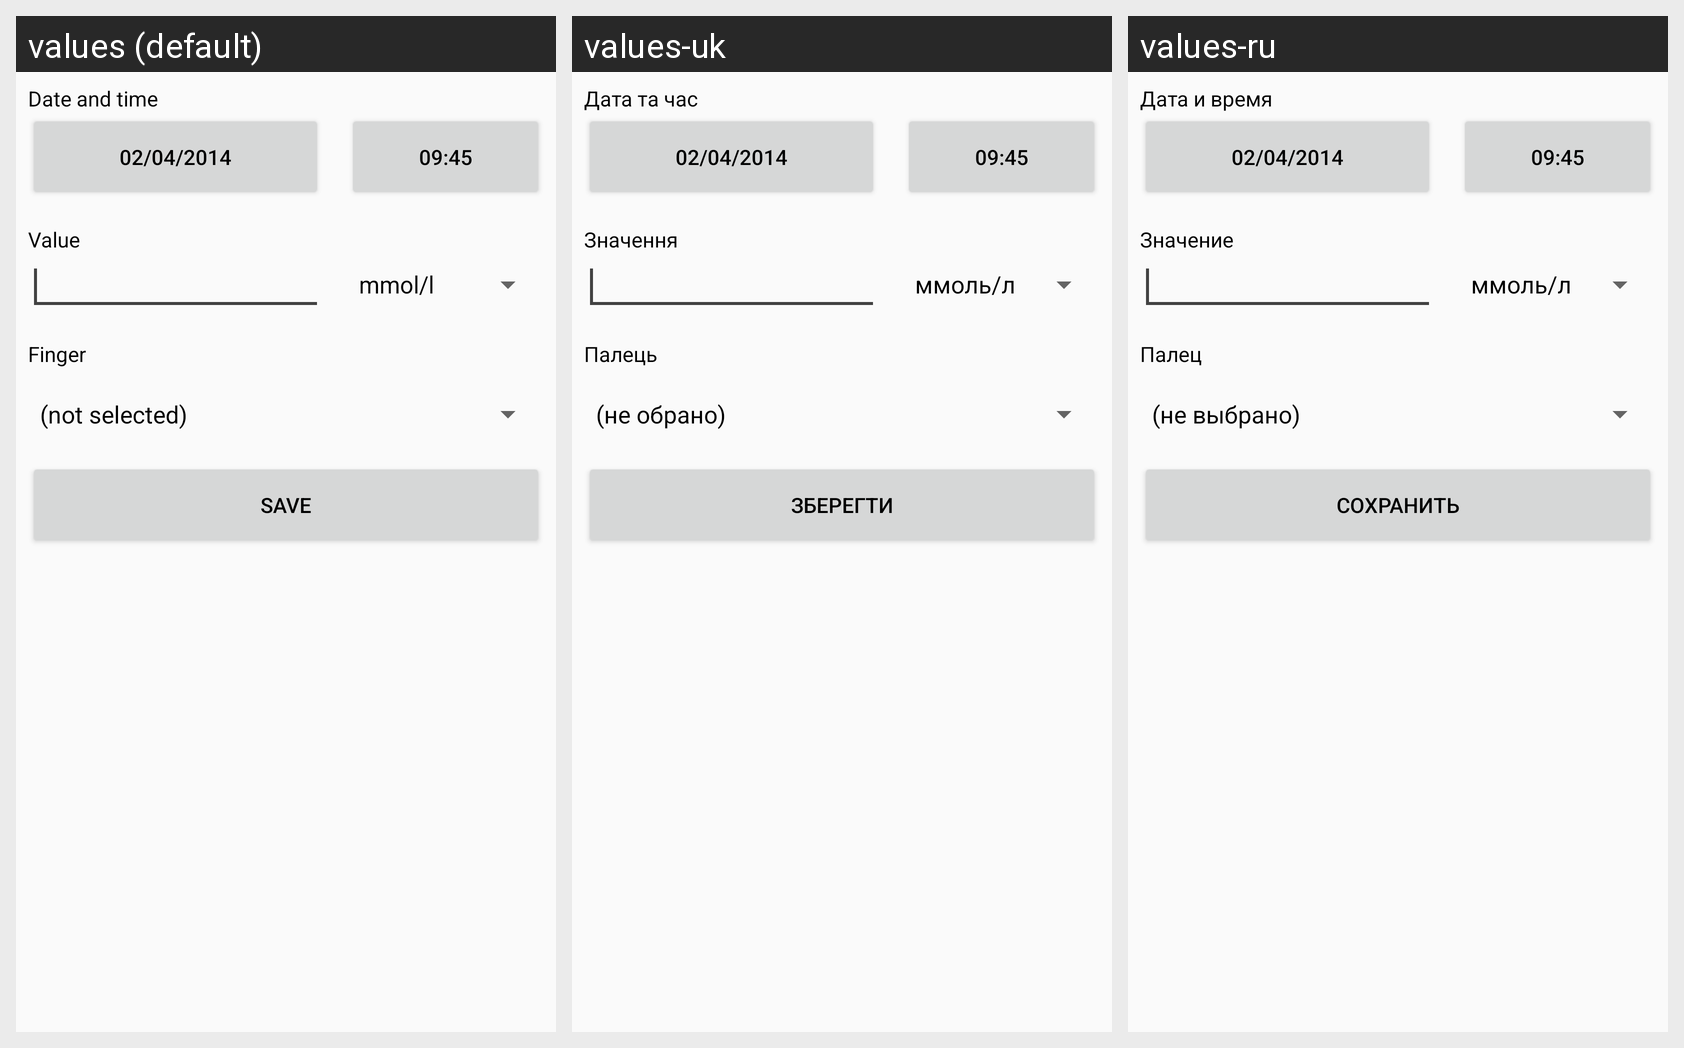

The Android screen above is rendered under several locales of the same app. Produce the string resources it draws, with the default and per-locale values.
Android screen res/layout/activity_editor_blood.xml rendered under 3 locales, left to right: values (default), values-uk, values-ru. Device: Nexus 5 (rendered at 1080×1920; each locale shown at half size, 540×960, under a caption strip naming it); theme Theme.Diacomp.
Strings drawn on this screen, with the default value and each locale's value (text and hints the layout hard-codes, and strings that could not be matched under every locale, appear in the picture but are not listed):

editor_common_field_time
  values: Date and time
  values-uk: Дата та час
  values-ru: Дата и время

editor_common_stub_date
  values: 02/04/2014
  values-uk: 02/04/2014  [not translated; the default value is used]
  values-ru: 02/04/2014  [not translated; the default value is used]

editor_common_stub_time
  values: 09:45
  values-uk: 09:45  [not translated; the default value is used]
  values-ru: 09:45  [not translated; the default value is used]

editor_blood_field_value
  values: Value
  values-uk: Значення
  values-ru: Значение

editor_blood_field_finger
  values: Finger
  values-uk: Палець
  values-ru: Палец

editor_common_save
  values: Save
  values-uk: Зберегти
  values-ru: Сохранить
